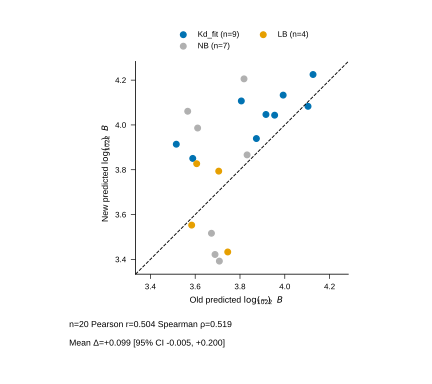

Values plotted in this chart, from the file beside it:
R_TAD, partner_display, RGG_partner, pair_id, Outcome, Notes, Kd_uM, Kd_uM_err, pKd_PPT, pKd_err_PPT, Pred_log10_negB22_hybrid, Pred_log10_negB22_base, Sim_log10_negB22_corr1, Sim_log10_negB22_corr2, Sim_B22_raw, Sim_B22_corr_Hummer, Sim_B22_corr_Ganguly, AHD_name, RGG_name, AHD_sequence, RGG_sequence, minus_NCP, New_base_log10_negB22, New_applied_correction
foxo4_cr3, THOC4 C-term, thoc4_cter, thoc4_cter__foxo4_cr3, Kd_fit, , 196, 19.06, 3.708, 0.04222, 3.955, 3.936, 4.195, 4.233, -12058, -15651, -17100, foxo4_cr3, thoc4_cter, ASQDRMPQDLDLDMYMENLECDMDNIISDLMDEGEGLDFN…, TSQIDAQRRPAQSVNRGGMTRNRGAGGFGGGGGTRRGTRG…, 112.0, 4.057, -0.01366
foxo6_cr3, THOC4 C-term, thoc4_cter, thoc4_cter__foxo6_cr3, NB, No specific binding (8 eq), , , , , 3.832, 3.847, 4.065, 4.08, -8915, -11603, -12031, foxo6_cr3, thoc4_cter, YAAAAAGPLGAAPDRFPADLDLDMFSGSLECDVESIILND…, TSQIDAQRRPAQSVNRGGMTRNRGAGGFGGGGGTRRGTRG…, 96.0, 3.867, -0.0006879
lef1_nter, THOC4 C-term, thoc4_cter, thoc4_cter__lef1_nter, NB, Same / no specific binding, , , , , 3.611, 3.658, 3.811, 3.879, -5777, -6468, -7568, lef1_nter, thoc4_cter, MPQLSGGGGGGGGDPELCATDEMIPFKDEGDPQKEKIFAE…, TSQIDAQRRPAQSVNRGGMTRNRGAGGFGGGGGTRRGTRG…, 120.0, 3.986, -9.37979171977312e-06
tfe3_cter, THOC4 C-term, thoc4_cter, thoc4_cter__tfe3_cter, LB, Line broadening; peaks moving back, , , , , 3.705, 3.759, 3.971, 3.992, -7419, -9352, -9824, tfe3_cter, thoc4_cter, ATFHVGGGPAQNAPHQQPPAPPSDALLDLHFPSDHLGDLG…, TSQIDAQRRPAQSVNRGGMTRNRGAGGFGGGGGTRRGTRG…, 88.0, 3.771, 0.02272
atf4_tad, THOC4 C-term, thoc4_cter, thoc4_cter__atf4_tad, Kd_fit, , 345.4, 47.33, 3.462, 0.05951, 3.589, 3.643, 4.027, 4.076, -8838, -10646, -11918, atf4_tad, thoc4_cter, AKHFKPHGFSSDKAKAGSSEWLAVDGLVSPSNNSKEDAFS…, TSQIDAQRRPAQSVNRGGMTRNRGAGGFGGGGGTRRGTRG…, 96.0, 3.843, 0.007981
foxo4_cr3, THOC4 N-term, thoc4_nter, thoc4_nter__foxo4_cr3, Kd_fit, , 48.47, 1.64, 4.315, 0.0147, 4.126, 4.103, 4.329, 4.42, -16828, -21326, -26303, foxo4_cr3, thoc4_nter, ASQDRMPQDLDLDMYMENLECDMDNIISDLMDEGEGLDFN…, MGADKMDMSLDDIIKLNRSQRGGRGGGRGRGRAGSQGGRG…, 168.0, 4.235, -0.01016
foxo6_cr3, THOC4 N-term, thoc4_nter, thoc4_nter__foxo6_cr3, Kd_fit, , 67.22, 2.217, 4.172, 0.01432, 3.993, 4, 4.185, 4.239, -12164, -15298, -17354, foxo6_cr3, thoc4_nter, YAAAAAGPLGAAPDRFPADLDLDMFSGSLECDVESIILND…, MGADKMDMSLDDIIKLNRSQRGGRGGGRGRGRAGSQGGRG…, 144.0, 4.132, 0.001323
lef1_nter, THOC4 N-term, thoc4_nter, thoc4_nter__lef1_nter, NB, Minimal changes / likely weak; no fit, , , , , 3.818, 3.839, 3.96, 4.032, -8054, -9130, -10764, lef1_nter, thoc4_nter, MPQLSGGGGGGGGDPELCATDEMIPFKDEGDPQKEKIFAE…, MGADKMDMSLDDIIKLNRSQRGGRGGGRGRGRAGSQGGRG…, 180.0, 4.206, -0.0002238
tfe3_cter, THOC4 N-term, thoc4_nter, thoc4_nter__tfe3_cter, Kd_fit, , 250.8, 41.94, 3.601, 0.07263, 3.916, 3.95, 4.081, 4.133, -9960, -12053, -13582, tfe3_cter, thoc4_nter, ATFHVGGGPAQNAPHQQPPAPPSDALLDLHFPSDHLGDLG…, MGADKMDMSLDDIIKLNRSQRGGRGGGRGRGRAGSQGGRG…, 132.0, 4.03, 0.01657
atf4_tad, THOC4 N-term, thoc4_nter, thoc4_nter__atf4_tad, Kd_fit, , 183.7, 6.618, 3.736, 0.01565, 3.806, 3.841, 4.166, 4.25, -12309, -14661, -17779, atf4_tad, thoc4_nter, AKHFKPHGFSSDKAKAGSSEWLAVDGLVSPSNNSKEDAFS…, MGADKMDMSLDDIIKLNRSQRGGRGGGRGRGRAGSQGGRG…, 144.0, 4.106, 0.0008454
foxo4_cr3, G3BP1, g3bp1_rgg, g3bp1_rgg__foxo4_cr3, Kd_fit, , 676.9, 92.77, 3.169, 0.05952, 4.104, 4.062, 3.917, 3.894, -6119, -8259, -7838, foxo4_cr3, g3bp1_rgg, ASQDRMPQDLDLDMYMENLECDMDNIISDLMDEGEGLDFN…, WGDRRDNRLRGPGGPRGGLGGGMRGPPRGGMVQKPGFGVG…, 112.0, 4.081, 0.001996
foxo6_cr3, G3BP1, g3bp1_rgg, g3bp1_rgg__foxo6_cr3, Kd_fit, , 273.6, 55.27, 3.563, 0.08775, 3.873, 3.888, 3.823, 3.818, -5179, -6649, -6575, foxo6_cr3, g3bp1_rgg, YAAAAAGPLGAAPDRFPADLDLDMFSGSLECDVESIILND…, WGDRRDNRLRGPGGPRGGLGGGMRGPPRGGMVQKPGFGVG…, 96.0, 3.941, -0.001917
lef1_nter, G3BP1, g3bp1_rgg, g3bp1_rgg__lef1_nter, NB, No specific binding (8 eq), , , , , 3.567, 3.62, 3.652, 3.666, -3773, -4487, -4629, lef1_nter, g3bp1_rgg, MPQLSGGGGGGGGDPELCATDEMIPFKDEGDPQKEKIFAE…, WGDRRDNRLRGPGGPRGGLGGGMRGPPRGGMVQKPGFGVG…, 120.0, 4.057, 0.004179
tfe3_cter, G3BP1, g3bp1_rgg, g3bp1_rgg__tfe3_cter, LB, Line broadening, , , , , 3.607, 3.66, 3.709, 3.692, -3991, -5120, -4916, tfe3_cter, g3bp1_rgg, ATFHVGGGPAQNAPHQQPPAPPSDALLDLHFPSDHLGDLG…, WGDRRDNRLRGPGGPRGGLGGGMRGPPRGGMVQKPGFGVG…, 88.0, 3.846, -0.01885
atf4_tad, G3BP1, g3bp1_rgg, g3bp1_rgg__atf4_tad, Kd_fit, , 688.4, 116.3, 3.162, 0.07339, 3.516, 3.569, 3.763, 3.761, -4594, -5790, -5768, atf4_tad, g3bp1_rgg, AKHFKPHGFSSDKAKAGSSEWLAVDGLVSPSNNSKEDAFS…, WGDRRDNRLRGPGGPRGGLGGGMRGPPRGGMVQKPGFGVG…, 96.0, 3.925, -0.01065
foxo4_cr3, TAF15, taf15_rgg, taf15_rgg__foxo4_cr3, LB, Line broadening; peaks return back; TITA…, , , , , 3.584, 3.573, 3.449, 3.386, -2026, -2810, -2432, foxo4_cr3, taf15_rgg, ASQDRMPQDLDLDMYMENLECDMDNIISDLMDEGEGLDFN…, GYGGDRSRGGYGGDRGGGSGYGGDRSGGYGGDRSGGGYGG…, 56.0, 3.571, -0.01831
foxo6_cr3, TAF15, taf15_rgg, taf15_rgg__foxo6_cr3, LB, Same as FOXO4 (line broadening), , , , , 3.745, 3.753, 3.463, 3.425, -2177, -2905, -2663, foxo6_cr3, taf15_rgg, YAAAAAGPLGAAPDRFPADLDLDMFSGSLECDVESIILND…, GYGGDRSRGGYGGDRGGGSGYGGDRSGGYGGDRSGGGYGG…, 48.0, 3.448, -0.01523
lef1_nter, TAF15, taf15_rgg, taf15_rgg__lef1_nter, NB, Same / no specific binding, , , , , 3.673, 3.726, 3.331, 3.341, -1840, -2144, -2191, lef1_nter, taf15_rgg, MPQLSGGGGGGGGDPELCATDEMIPFKDEGDPQKEKIFAE…, GYGGDRSRGGYGGDRGGGSGYGGDRSGGYGGDRSGGGYGG…, 60.0, 3.536, -0.01946
tfe3_cter, TAF15, taf15_rgg, taf15_rgg__tfe3_cter, NB, No specific interaction, , , , , 3.708, 3.762, 3.414, 3.331, -1770, -2591, -2141, tfe3_cter, taf15_rgg, ATFHVGGGPAQNAPHQQPPAPPSDALLDLHFPSDHLGDLG…, GYGGDRSRGGYGGDRGGGSGYGGDRSGGYGGDRSGGGYGG…, 44.0, 3.405, -0.01296
atf4_tad, TAF15, taf15_rgg, taf15_rgg__atf4_tad, NB, No binding (NMR titration), , , , , 3.689, 3.742, 3.48, 3.464, -2452, -3021, -2912, atf4_tad, taf15_rgg, AKHFKPHGFSSDKAKAGSSEWLAVDGLVSPSNNSKEDAFS…, GYGGDRSRGGYGGDRGGGSGYGGDRSGGYGGDRSGGGYGG…, 48.0, 3.437, -0.01529
